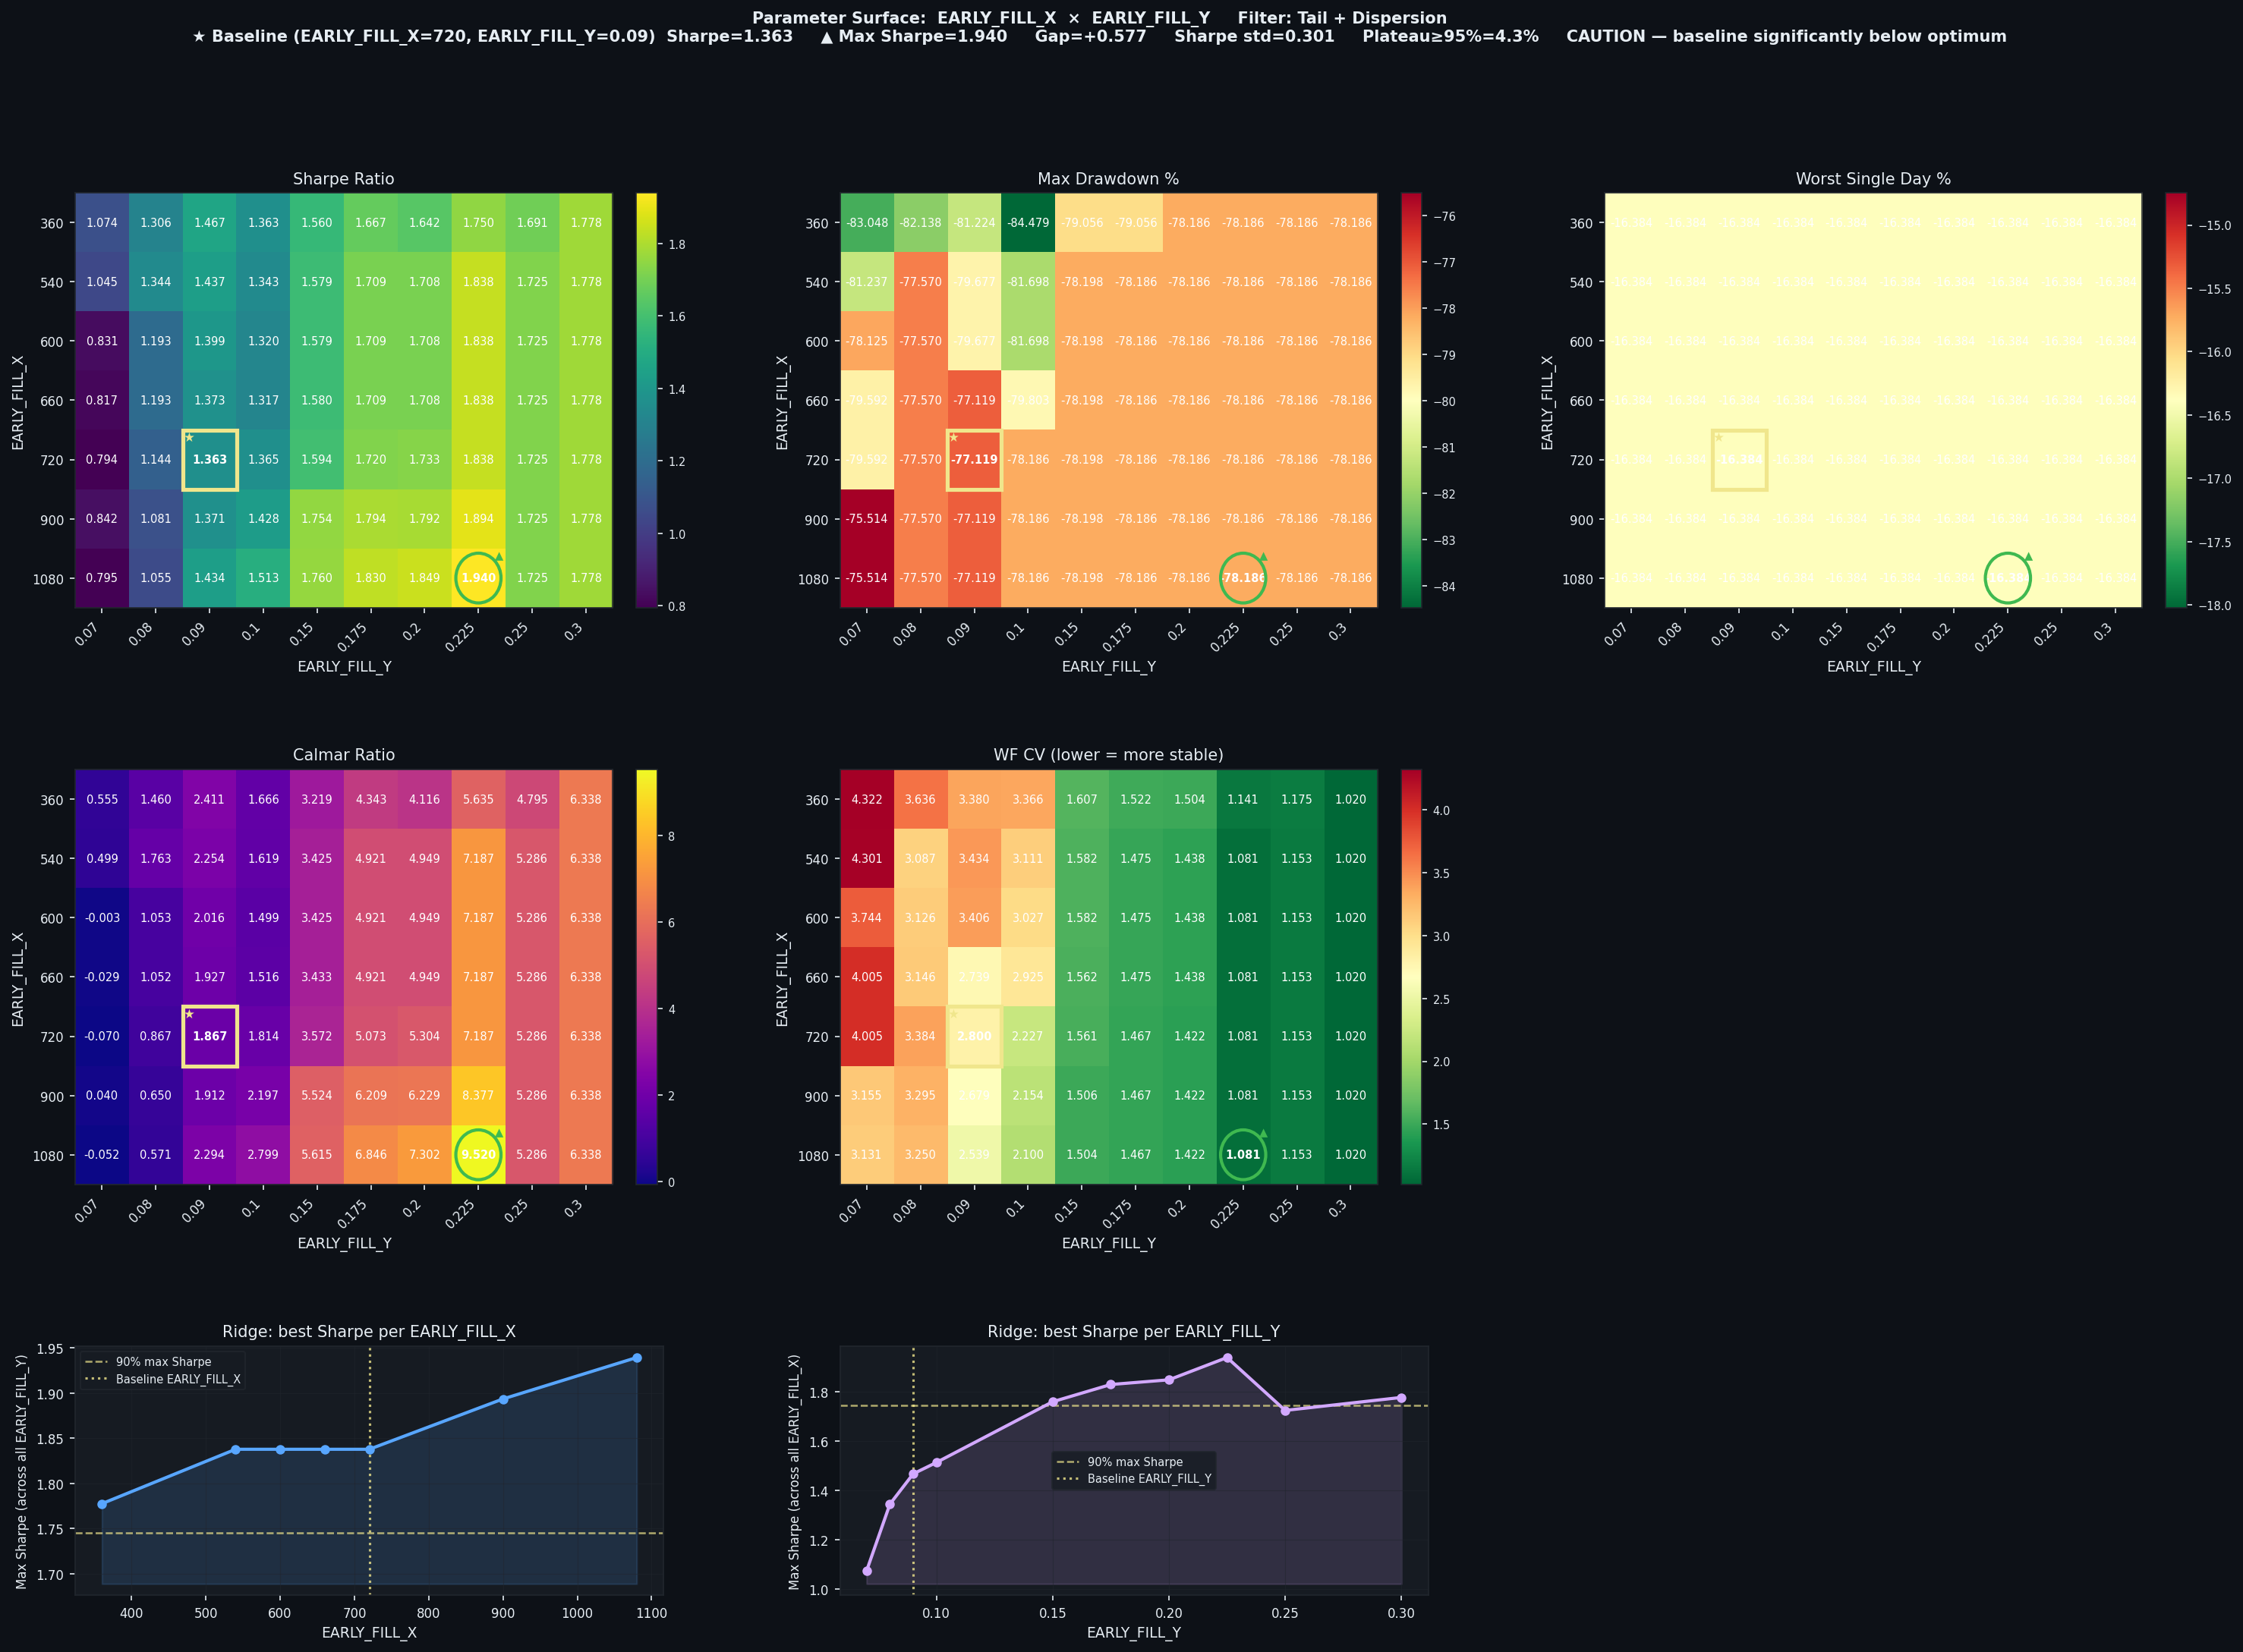

The data file committed next to this chart (first rows):
EARLY_FILL_X, EARLY_FILL_Y, Sharpe, CAGR%, MaxDD%, Worst1D%, Calmar, WF_CV, baseline
360, 0.07, 1.074, 46.07, -83.05, -16.38, 0.555, 4.322, False
360, 0.08, 1.306, 119.9, -82.14, -16.38, 1.46, 3.636, False
360, 0.09, 1.467, 195.8, -81.22, -16.38, 2.411, 3.38, False
360, 0.1, 1.363, 140.8, -84.48, -16.38, 1.666, 3.366, False
360, 0.15, 1.56, 254.5, -79.06, -16.38, 3.219, 1.607, False
360, 0.175, 1.667, 343.3, -79.06, -16.38, 4.343, 1.522, False
360, 0.2, 1.642, 321.8, -78.19, -16.38, 4.116, 1.504, False
360, 0.225, 1.75, 440.6, -78.19, -16.38, 5.635, 1.141, False
360, 0.25, 1.691, 374.9, -78.19, -16.38, 4.795, 1.175, False
360, 0.3, 1.778, 495.5, -78.19, -16.38, 6.338, 1.02, False
540, 0.07, 1.045, 40.53, -81.24, -16.38, 0.499, 4.301, False
540, 0.08, 1.344, 136.8, -77.57, -16.38, 1.763, 3.087, False
540, 0.09, 1.437, 179.6, -79.68, -16.38, 2.254, 3.434, False
540, 0.1, 1.343, 132.2, -81.7, -16.38, 1.619, 3.111, False
540, 0.15, 1.579, 267.8, -78.2, -16.38, 3.425, 1.582, False
540, 0.175, 1.709, 384.7, -78.19, -16.38, 4.921, 1.475, False
540, 0.2, 1.708, 386.9, -78.19, -16.38, 4.949, 1.438, False
540, 0.225, 1.838, 562, -78.19, -16.38, 7.187, 1.081, False
540, 0.25, 1.725, 413.3, -78.19, -16.38, 5.286, 1.153, False
540, 0.3, 1.778, 495.5, -78.19, -16.38, 6.338, 1.02, False
600, 0.07, 0.8314, -0.2, -78.12, -16.38, -0.003, 3.744, False
600, 0.08, 1.193, 81.69, -77.57, -16.38, 1.053, 3.126, False
600, 0.09, 1.399, 160.7, -79.68, -16.38, 2.016, 3.406, False
600, 0.1, 1.32, 122.5, -81.7, -16.38, 1.499, 3.027, False
600, 0.15, 1.579, 267.8, -78.2, -16.38, 3.425, 1.582, False
600, 0.175, 1.709, 384.7, -78.19, -16.38, 4.921, 1.475, False
600, 0.2, 1.708, 386.9, -78.19, -16.38, 4.949, 1.438, False
600, 0.225, 1.838, 562, -78.19, -16.38, 7.187, 1.081, False
600, 0.25, 1.725, 413.3, -78.19, -16.38, 5.286, 1.153, False
600, 0.3, 1.778, 495.5, -78.19, -16.38, 6.338, 1.02, False
660, 0.07, 0.8166, -2.32, -79.59, -16.38, -0.029, 4.005, False
660, 0.08, 1.193, 81.62, -77.57, -16.38, 1.052, 3.146, False
660, 0.09, 1.373, 148.6, -77.12, -16.38, 1.927, 2.739, False
660, 0.1, 1.317, 121, -79.8, -16.38, 1.516, 2.925, False
660, 0.15, 1.58, 268.4, -78.2, -16.38, 3.433, 1.562, False
660, 0.175, 1.709, 384.7, -78.19, -16.38, 4.921, 1.475, False
660, 0.2, 1.708, 386.9, -78.19, -16.38, 4.949, 1.438, False
660, 0.225, 1.838, 562, -78.19, -16.38, 7.187, 1.081, False
660, 0.25, 1.725, 413.3, -78.19, -16.38, 5.286, 1.153, False
660, 0.3, 1.778, 495.5, -78.19, -16.38, 6.338, 1.02, False
720, 0.07, 0.7945, -5.57, -79.59, -16.38, -0.07, 4.005, False
720, 0.08, 1.144, 67.24, -77.57, -16.38, 0.867, 3.384, False
720, 0.09, 1.363, 144, -77.12, -16.38, 1.867, 2.8, True
720, 0.1, 1.365, 141.9, -78.19, -16.38, 1.814, 2.227, False
720, 0.15, 1.594, 279.3, -78.2, -16.38, 3.572, 1.561, False
720, 0.175, 1.72, 396.6, -78.19, -16.38, 5.073, 1.467, False
720, 0.2, 1.733, 414.7, -78.19, -16.38, 5.304, 1.422, False
720, 0.225, 1.838, 562, -78.19, -16.38, 7.187, 1.081, False
720, 0.25, 1.725, 413.3, -78.19, -16.38, 5.286, 1.153, False
720, 0.3, 1.778, 495.5, -78.19, -16.38, 6.338, 1.02, False
900, 0.07, 0.8418, 3.0, -75.51, -16.38, 0.04, 3.155, False
900, 0.08, 1.081, 50.45, -77.57, -16.38, 0.65, 3.295, False
900, 0.09, 1.371, 147.5, -77.12, -16.38, 1.912, 2.679, False
900, 0.1, 1.428, 171.8, -78.19, -16.38, 2.197, 2.154, False
900, 0.15, 1.754, 432, -78.2, -16.38, 5.524, 1.506, False
900, 0.175, 1.794, 485.5, -78.19, -16.38, 6.209, 1.467, False
900, 0.2, 1.792, 487, -78.19, -16.38, 6.229, 1.422, False
900, 0.225, 1.894, 654.9, -78.19, -16.38, 8.377, 1.081, False
900, 0.25, 1.725, 413.3, -78.19, -16.38, 5.286, 1.153, False
900, 0.3, 1.778, 495.5, -78.19, -16.38, 6.338, 1.02, False
... 10 more rows
